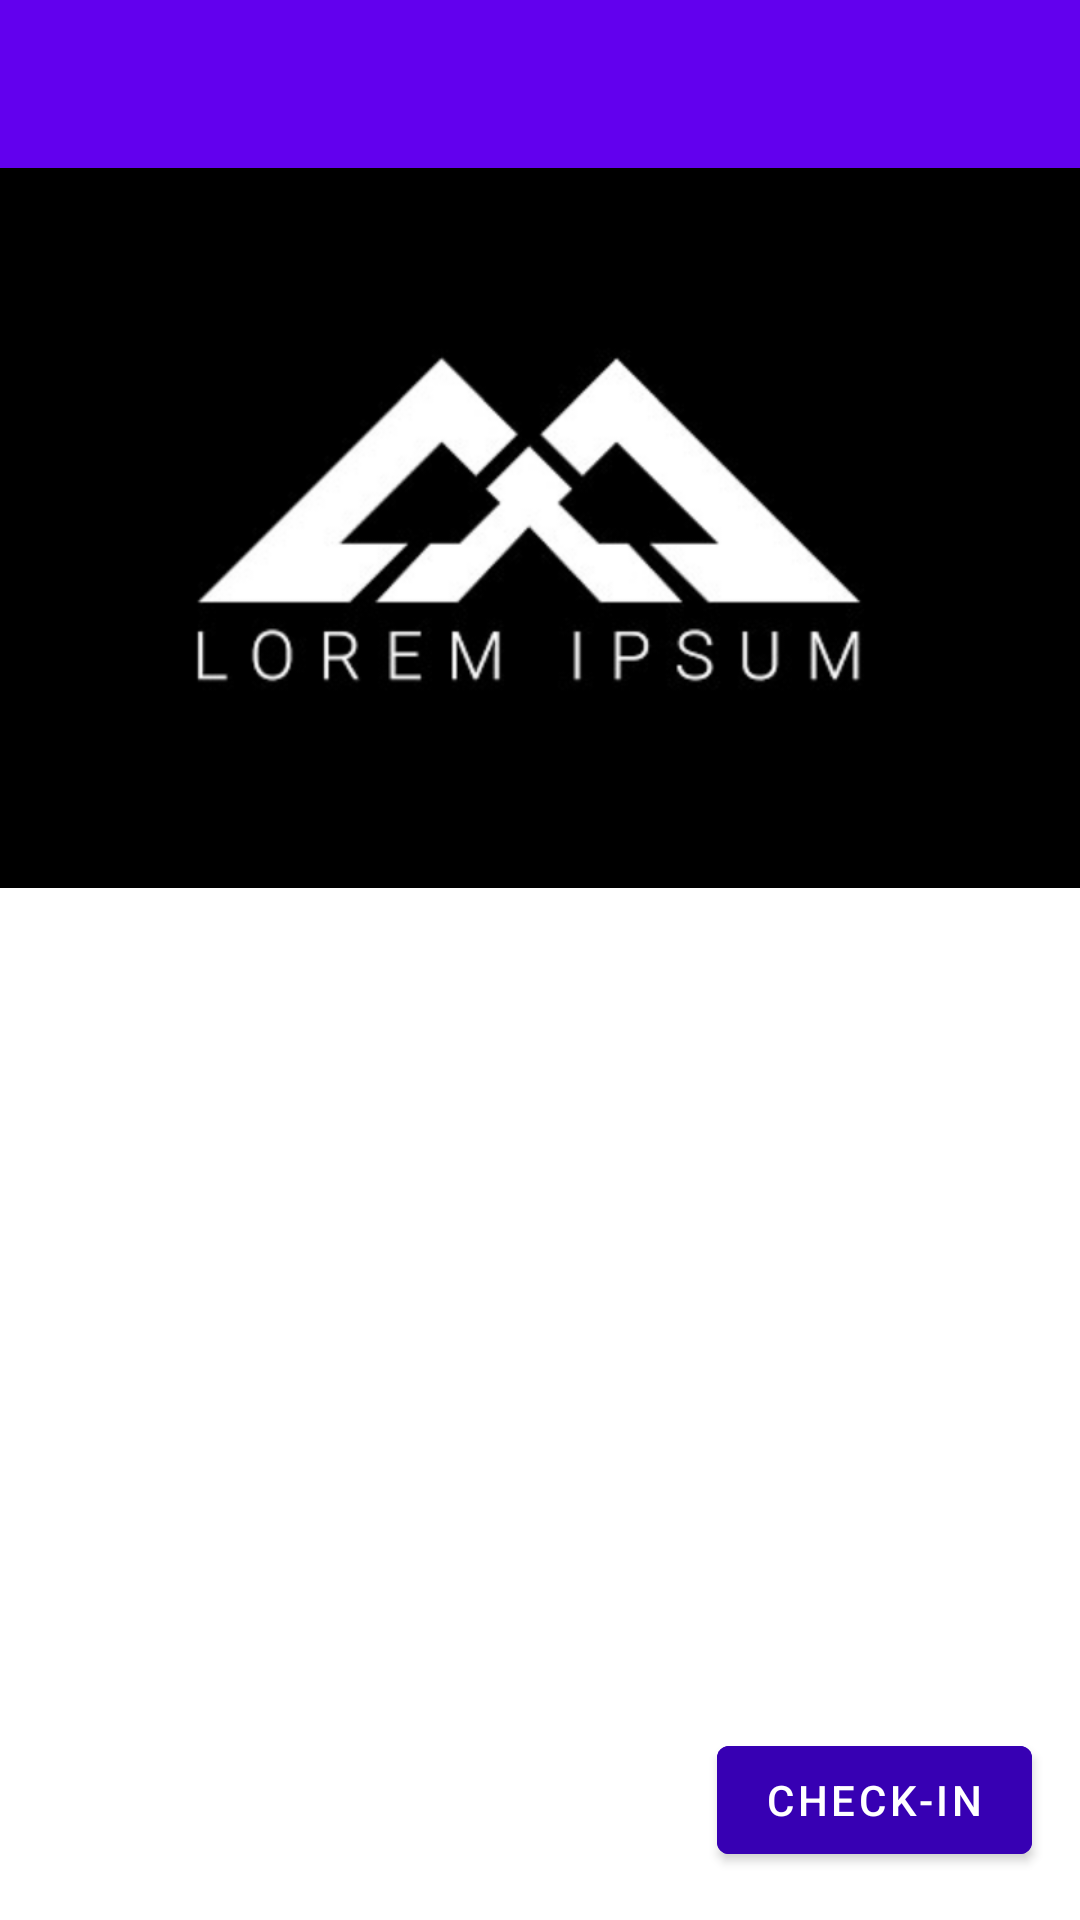

Reconstruct the res/layout file that produces this screen, plus the resources it refers to.
<!-- AndroidManifest.xml: application theme AppTheme -->
<!-- res/layout/event_details_activity.xml -->
<?xml version="1.0" encoding="utf-8"?>
<androidx.constraintlayout.widget.ConstraintLayout xmlns:android="http://schemas.android.com/apk/res/android"
    xmlns:app="http://schemas.android.com/apk/res-auto"
    xmlns:tools="http://schemas.android.com/tools"
    android:layout_width="match_parent"
    android:layout_height="match_parent"
    tools:context=".presentation.details.EventDetailsActivity">

    <include layout="@layout/include_toolbar"
        app:layout_constraintEnd_toEndOf="parent"
        app:layout_constraintStart_toStartOf="parent"
        app:layout_constraintTop_toTopOf="parent" />

    <androidx.core.widget.NestedScrollView
        android:layout_width="match_parent"
        android:layout_height="wrap_content"
        app:layout_constraintStart_toStartOf="parent"
        app:layout_constraintTop_toBottomOf="@id/toolBarMain"
        android:fillViewport="true">

        <LinearLayout
            android:layout_width="match_parent"
            android:layout_height="match_parent"
            android:orientation="vertical">

            <androidx.appcompat.widget.AppCompatImageView
                android:id="@+id/imageEventDetails"
                android:layout_width="match_parent"
                android:layout_height="240dp"
                android:scaleType="centerCrop"
                android:src="@drawable/default_image"
                app:layout_constraintDimensionRatio="3:4"
                app:layout_constraintTop_toBottomOf="@+id/toolBarMain"
                tools:src="@drawable/default_image" />

            <TextView
                android:id="@+id/eventDetailsTitle"
                style="@style/MyTextViewTitle"
                android:layout_width="wrap_content"
                android:layout_height="wrap_content"
                android:layout_marginHorizontal="16dp"
                android:layout_marginTop="8dp"
                tools:text="Title 1" />

            <TextView
                android:id="@+id/eventDetailsDate"
                android:layout_width="wrap_content"
                android:layout_height="wrap_content"
                android:layout_marginHorizontal="16dp"
                android:layout_marginTop="8dp"
                tools:text="Date" />

            <TextView
                android:id="@+id/eventDetailsPrice"
                android:layout_width="wrap_content"
                android:layout_height="wrap_content"
                android:layout_marginHorizontal="16dp"
                android:layout_marginTop="4dp"
                tools:text="Price" />

            <TextView
                android:id="@+id/eventDetailsDescription"
                android:layout_width="match_parent"
                android:layout_height="wrap_content"
                android:layout_marginHorizontal="16dp"
                android:layout_marginTop="16dp"
                android:layout_marginBottom="128dp"
                tools:text="@tools:sample/lorem/random" />

        </LinearLayout>
    </androidx.core.widget.NestedScrollView>

    <com.google.android.material.button.MaterialButton
        android:id="@+id/chekin_button"
        android:layout_width="wrap_content"
        android:layout_height="wrap_content"
        android:layout_gravity="center_horizontal"
        android:layout_marginEnd="16dp"
        android:layout_marginBottom="16dp"
        android:backgroundTint="@color/colorPrimaryDark"
        android:contentDescription="@string/fab_content_desc"
        android:text="@string/chekIn"
        android:textColor="@color/white"
        app:icon="@drawable/ic_baseline_place_24"
        app:iconTint="@color/white"
        app:layout_constraintBottom_toTopOf="@+id/container"
        app:layout_constraintEnd_toEndOf="parent" />

    <FrameLayout
        android:id="@+id/container"
        android:layout_width="match_parent"
        android:layout_height="wrap_content"
        app:layout_constraintBottom_toBottomOf="parent"
        app:layout_constraintEnd_toEndOf="parent"/>

</androidx.constraintlayout.widget.ConstraintLayout>
<!-- res/layout/include_toolbar.xml (included above) -->
<?xml version="1.0" encoding="utf-8"?>
<androidx.appcompat.widget.Toolbar xmlns:android="http://schemas.android.com/apk/res/android"
    android:id="@+id/toolBarMain"
    android:layout_width="match_parent"
    android:layout_height="?android:attr/actionBarSize"
    android:background="@color/colorPrimary" />
<!-- resources referenced by this layout -->
<resources>
  <color name="colorPrimary">#6200EE</color>
  <color name="colorPrimaryDark">#3700B3</color>
  <color name="white">@android:color/white</color>
  <!-- drawable default_image: png bitmap (drawable-hdpi, 19935 bytes) -->
  <string name="chekIn">CHECK-IN</string>
  <string name="fab_content_desc">something</string>
  <style name="MyTextViewTitle">
          <item name="android:textStyle">bold</item>
      </style>
  <style name="AppTheme" parent="Theme.MaterialComponents.NoActionBar">
          
          <item name="colorPrimary">@color/colorPrimary</item>
          <item name="colorPrimaryDark">@color/colorPrimaryDark</item>
          <item name="colorAccent">@color/colorAccent</item>
  
          <item name="android:windowBackground">@color/white</item>
          <item name="android:textViewStyle">@style/MyTextView</item>
          <item name="colorOnSecondary">@color/white</item>
      </style>
  <color name="colorAccent">#03DAC5</color>
  <style name="MyTextView">
          <item name="android:textColor">@color/black</item>
      </style>
  <color name="black">@android:color/black</color>
</resources>
